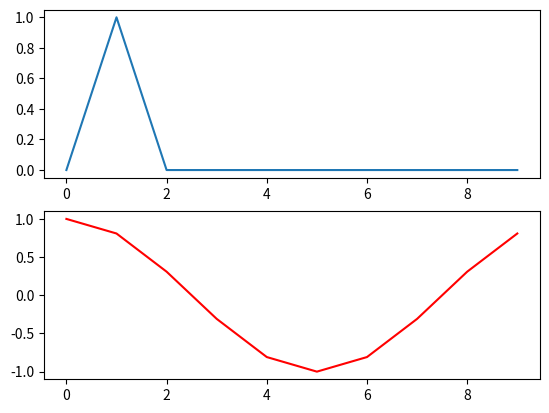

Python code for this plot:
import numpy as np
import matplotlib.pyplot as plt

c = 1 + 2j
c2 = 1 + 1j
imag = 1j
print(imag ** 2)
print(c + c2)


signal = np.zeros(10)
signal[1] = 1

transformed = np.fft.fft(signal)
plt.subplot(211)
plt.plot(signal)
plt.subplot(212)
plt.plot(np.real(transformed), color="red")
plt.show()
